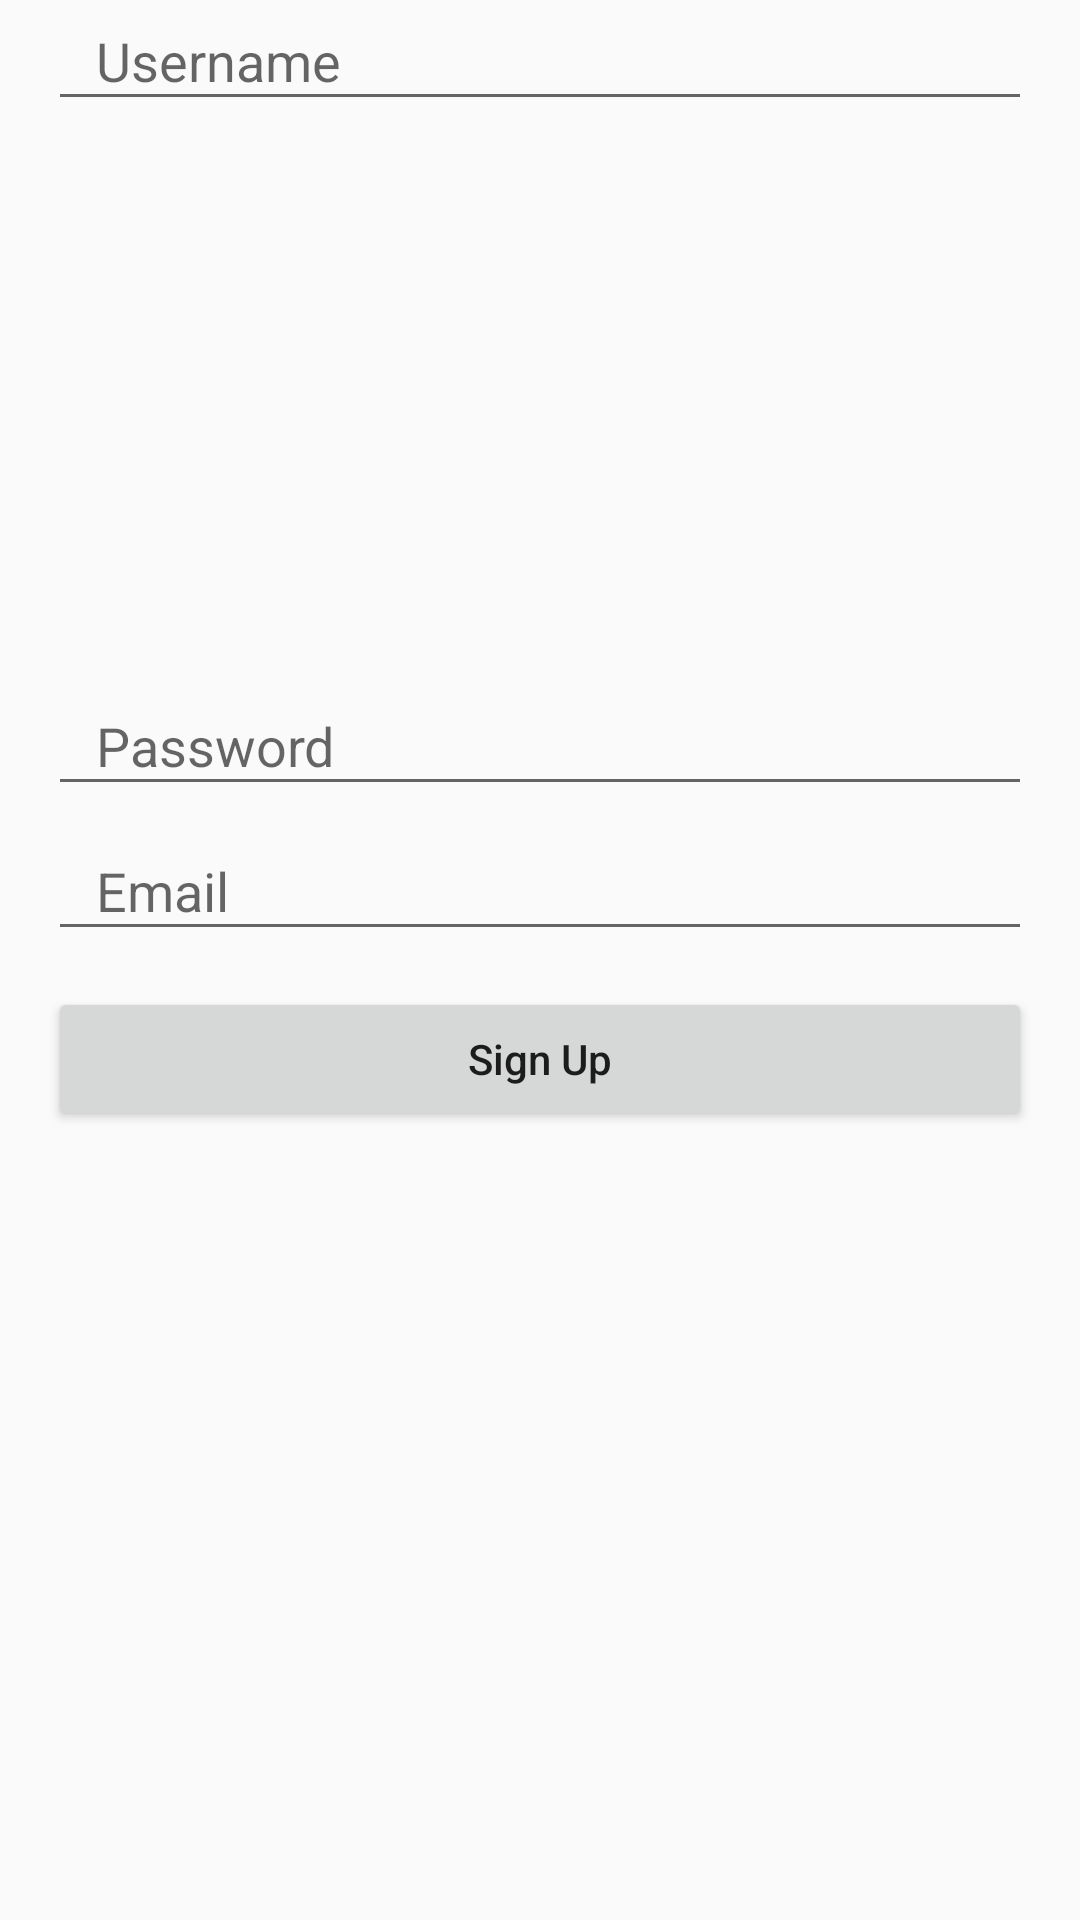

Write the Android layout XML for this screen, with the resource values it uses.
<!-- AndroidManifest.xml: application theme AppTheme -->
<!-- res/layout/content_create_account.xml -->
<?xml version="1.0" encoding="utf-8"?>
<android.support.constraint.ConstraintLayout xmlns:android="http://schemas.android.com/apk/res/android"
    xmlns:app="http://schemas.android.com/apk/res-auto"
    xmlns:tools="http://schemas.android.com/tools"
    android:layout_width="match_parent"
    android:layout_height="match_parent"
    tools:context=".CreateAccountActivity">

    <EditText
        android:id="@+id/etUserName"
        android:layout_width="match_parent"
        android:layout_height="wrap_content"
        android:layout_marginBottom="64dp"
        android:layout_marginEnd="16dp"
        android:layout_marginStart="16dp"
        android:hint="Username"
        android:inputType="text"
        android:paddingBottom="8dp"
        android:paddingLeft="16dp"
        android:paddingRight="16dp"
        android:paddingTop="8dp"
        app:layout_constraintBottom_toTopOf="@+id/etPassword"
        app:layout_constraintEnd_toEndOf="parent"
        app:layout_constraintHorizontal_bias="0.0"
        app:layout_constraintStart_toStartOf="parent" />

    <EditText
        android:id="@+id/etPassword"
        android:layout_width="match_parent"
        android:layout_height="wrap_content"
        android:layout_marginEnd="16dp"
        android:layout_marginStart="16dp"
        android:layout_marginTop="188dp"
        android:hint="Password"
        android:inputType="textPassword"
        android:paddingBottom="8dp"
        android:paddingLeft="16dp"
        android:paddingRight="16dp"
        android:paddingTop="8dp"
        app:layout_constraintEnd_toEndOf="parent"
        app:layout_constraintHorizontal_bias="0.0"
        app:layout_constraintStart_toStartOf="parent"
        app:layout_constraintTop_toBottomOf="@+id/etUserName" />

    <EditText
        android:id="@+id/etEmail"
        android:layout_width="match_parent"
        android:layout_height="wrap_content"
        android:layout_marginEnd="16dp"
        android:layout_marginStart="16dp"
        android:layout_marginTop="8dp"
        android:hint="Email"
        android:inputType="textEmailAddress"
        android:paddingBottom="8dp"
        android:paddingLeft="16dp"
        android:paddingRight="16dp"
        android:paddingTop="8dp"
        app:layout_constraintEnd_toEndOf="parent"
        app:layout_constraintHorizontal_bias="0.0"
        app:layout_constraintStart_toStartOf="parent"
        app:layout_constraintTop_toBottomOf="@+id/etPassword" />

    <Button
        android:id="@+id/bvSignUp"
        android:layout_width="match_parent"
        android:layout_height="wrap_content"
        android:layout_marginEnd="16dp"
        android:layout_marginStart="16dp"
        android:layout_marginTop="12dp"
        android:text="Sign Up"
        app:layout_constraintEnd_toEndOf="parent"
        app:layout_constraintHorizontal_bias="0.0"
        app:layout_constraintStart_toStartOf="parent"
        app:layout_constraintTop_toBottomOf="@+id/etEmail" />

    

</android.support.constraint.ConstraintLayout>
<!-- resources referenced by this layout -->
<resources>
  <style name="AppTheme" parent="Theme.AppCompat.Light.DarkActionBar">
          
          <item name="colorPrimary">@color/colorPrimary</item>
          <item name="colorPrimaryDark">@color/colorPrimaryDark</item>
          <item name="colorAccent">@color/colorAccent</item>
          <item name="android:textAllCaps">false</item>
  
      </style>
  <!-- not gathered from this repository: default colours our renderer supplied (Android Studio template values) -->
  <color name="colorPrimary">#FF6200EE</color>
  <color name="colorPrimaryDark">#FF3700B3</color>
  <color name="colorAccent">#FF03DAC5</color>
</resources>
